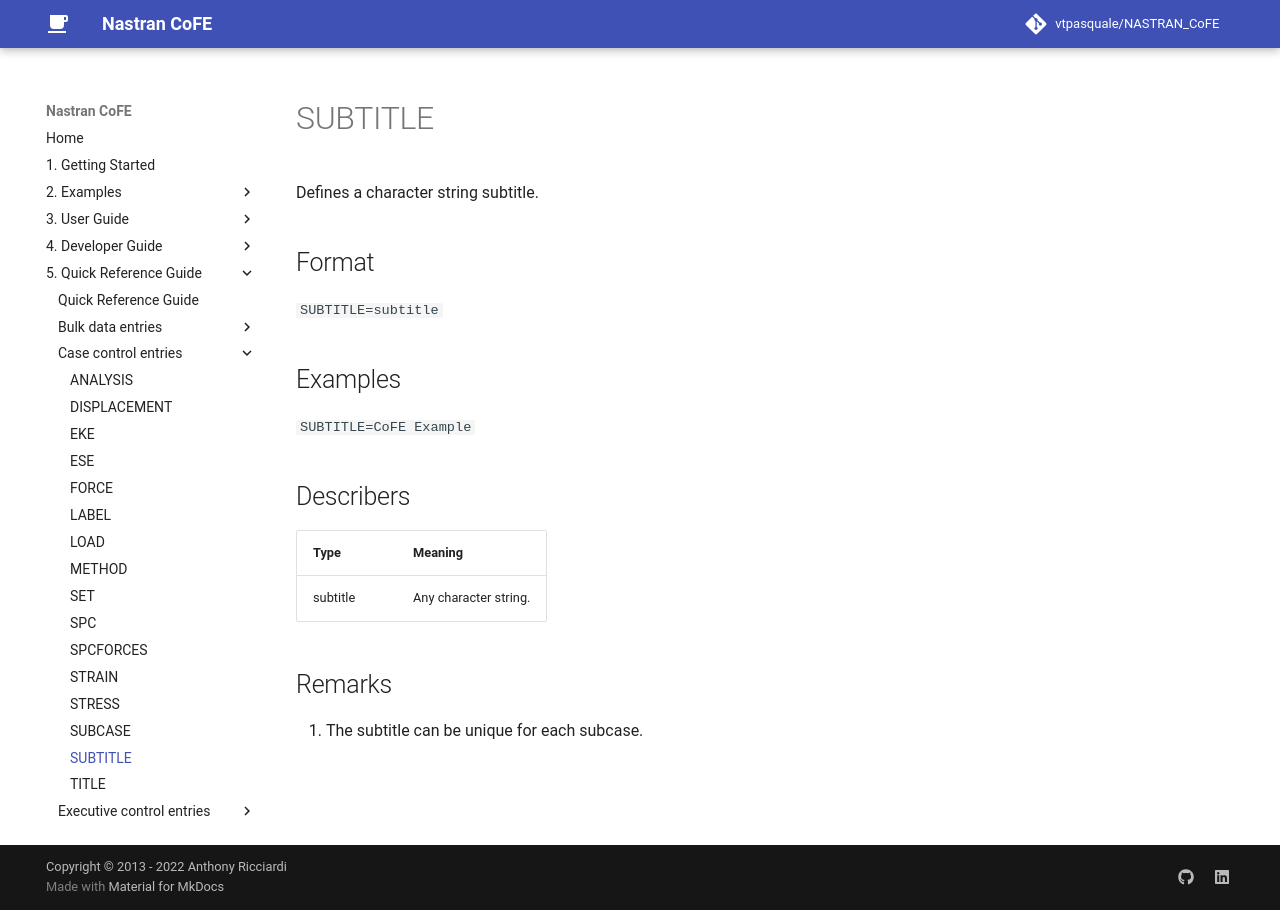

repository: vtpasquale/NASTRAN_CoFE · page: 5._Quick_Reference_Guide/case_control_entries/SUBTITLE/index.html · generator: mkdocs

---
hide:
  - toc
---
# SUBTITLE
Defines a character string subtitle.

## Format
`SUBTITLE=subtitle`

## Examples
`SUBTITLE=CoFE Example`

## Describers
| Type       | Meaning  |
| ---------- | -------- |
| subtitle   | Any character string.    |

## Remarks
1. The subtitle can be unique for each subcase.
